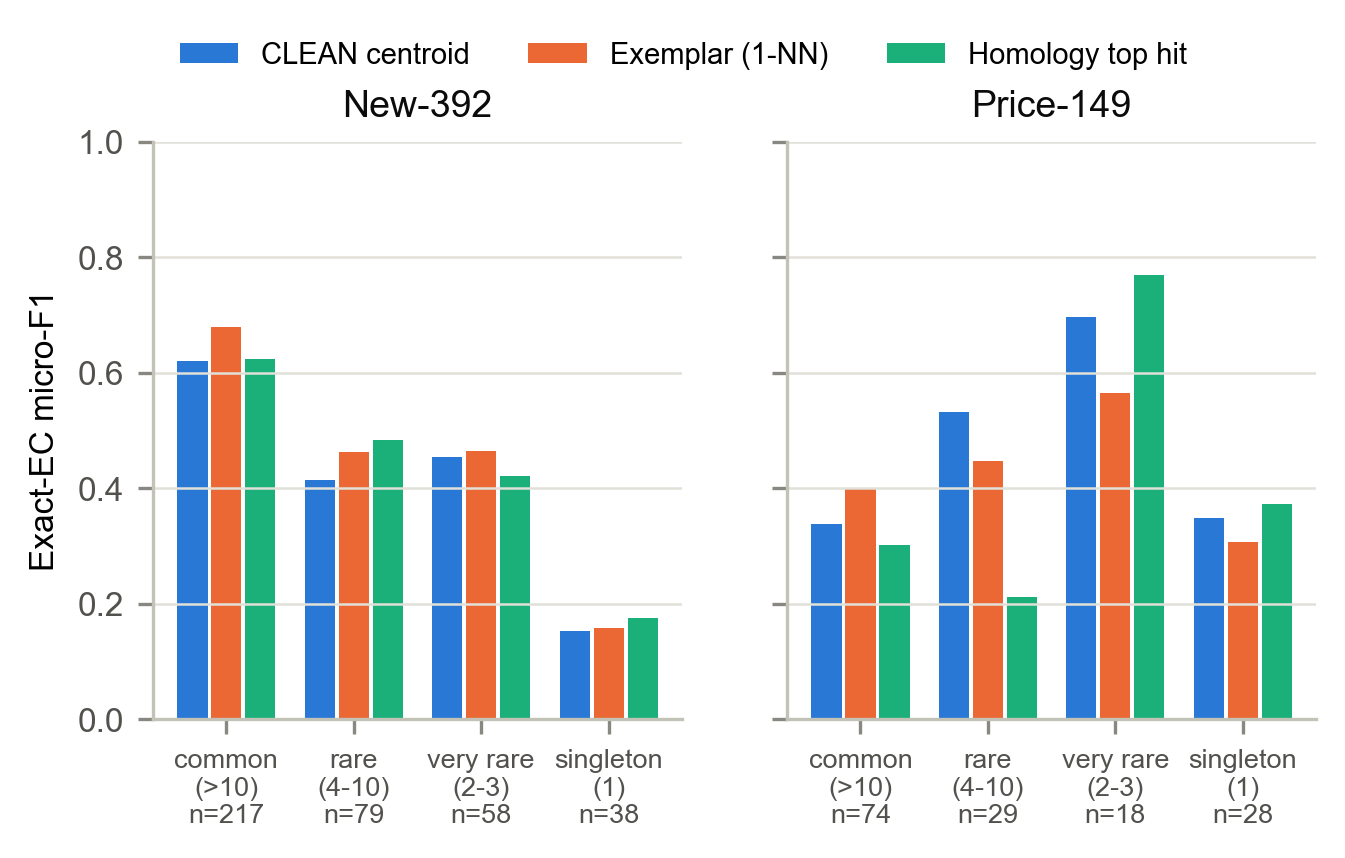

The table this chart was drawn from, first rows:
dataset, tier, method, micro_F1
new392, common, centroid, 0.6207
new392, rare, centroid, 0.4141
new392, very_rare, centroid, 0.4535
new392, singleton, centroid, 0.1524
new392, common, exemplar, 0.6798
new392, rare, exemplar, 0.4623
new392, very_rare, exemplar, 0.4649
new392, singleton, exemplar, 0.1575
new392, common, homology_tophit, 0.6234
new392, rare, homology_tophit, 0.4837
new392, very_rare, homology_tophit, 0.4205
new392, singleton, homology_tophit, 0.1754
price149, common, centroid, 0.3375
price149, rare, centroid, 0.5312
price149, very_rare, centroid, 0.6957
price149, singleton, centroid, 0.3492
price149, common, exemplar, 0.4
price149, rare, exemplar, 0.4478
price149, very_rare, exemplar, 0.5652
price149, singleton, exemplar, 0.3077
price149, common, homology_tophit, 0.3012
price149, rare, homology_tophit, 0.2121
price149, very_rare, homology_tophit, 0.7692
price149, singleton, homology_tophit, 0.3729
